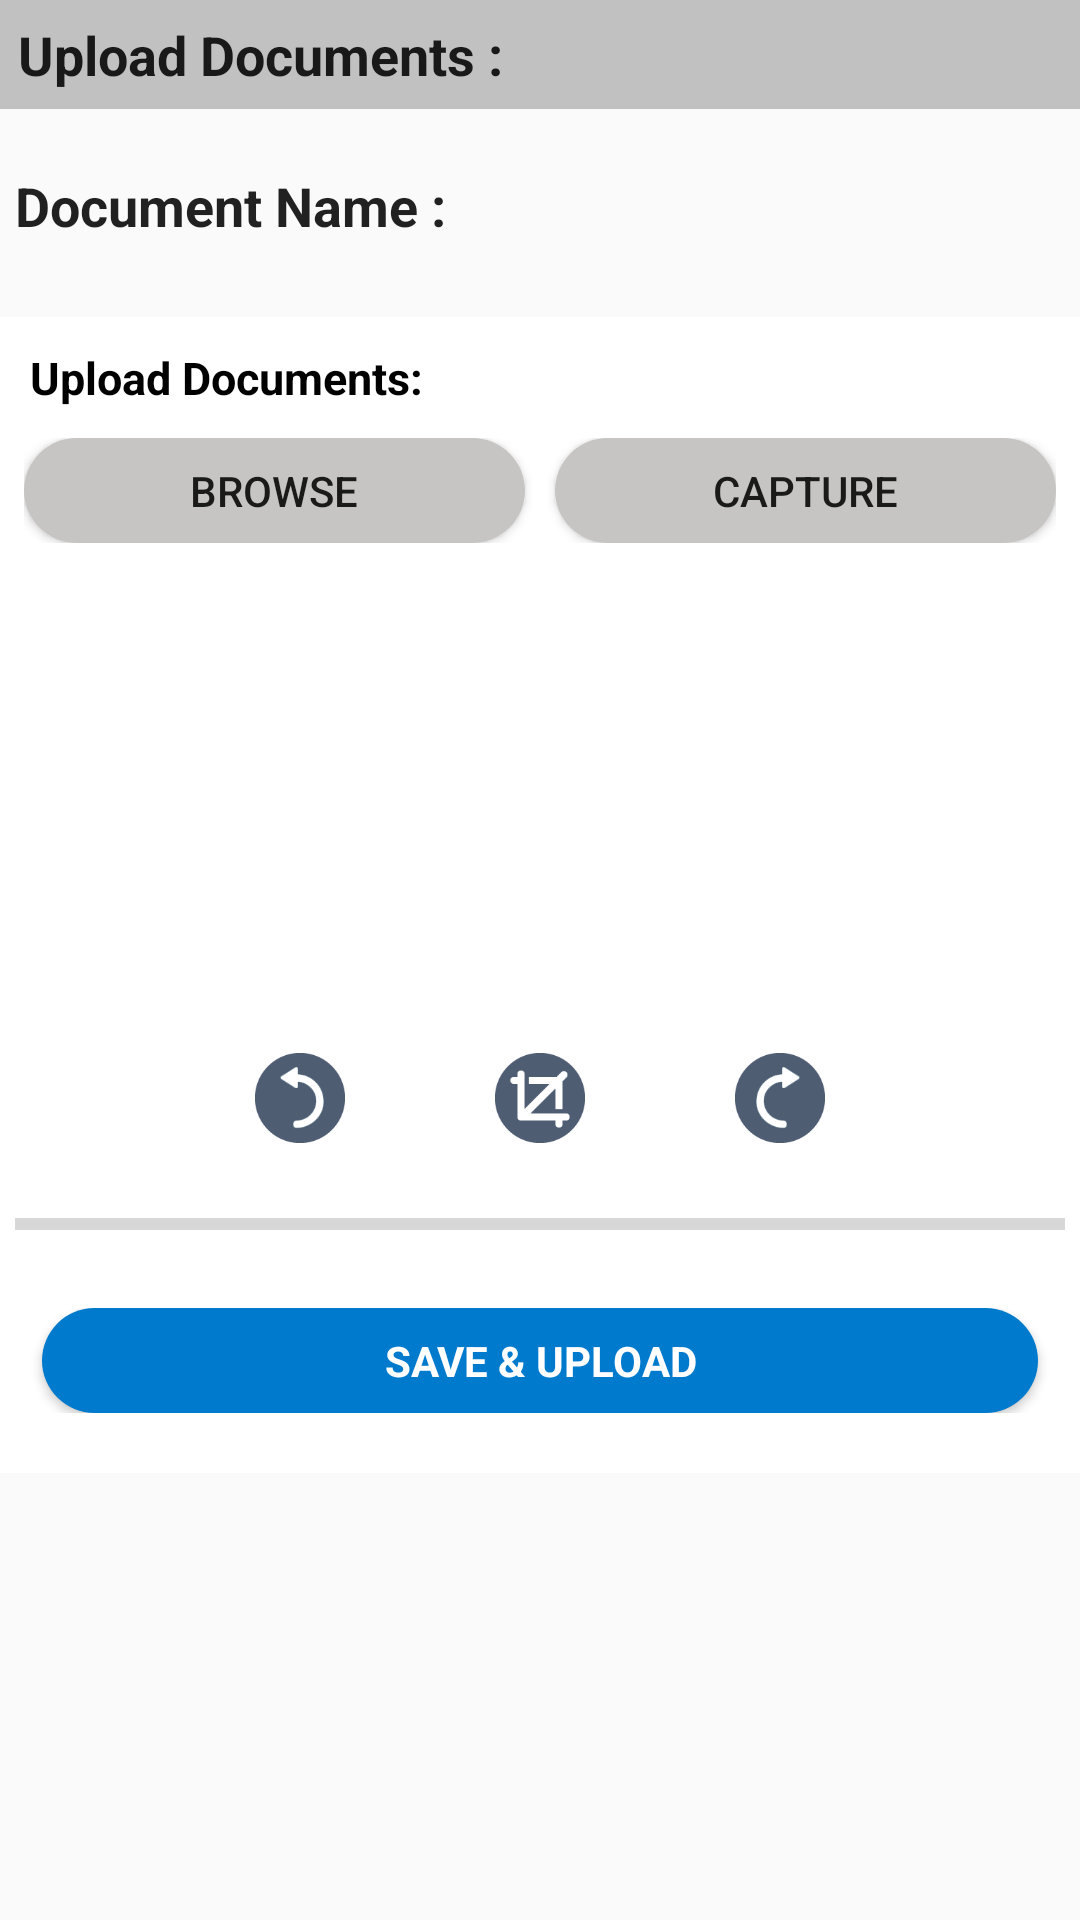

The Android layout XML behind this screen, and the referenced resources:
<!-- AndroidManifest.xml: application theme AppTheme -->
<!-- res/layout/activity_upload_doc.xml -->
<?xml version="1.0" encoding="utf-8"?>
<androidx.core.widget.NestedScrollView  xmlns:android="http://schemas.android.com/apk/res/android"
    xmlns:app="http://schemas.android.com/apk/res-auto"
    xmlns:tools="http://schemas.android.com/tools"
    android:layout_width="match_parent"
    android:layout_height="match_parent"
    >

    <androidx.appcompat.widget.LinearLayoutCompat
        android:layout_width="match_parent"
        android:layout_height="match_parent"
        android:orientation="vertical">
        <androidx.appcompat.widget.LinearLayoutCompat
            android:layout_width="match_parent"
            android:layout_height="wrap_content"
            android:layout_marginBottom="15dp"
            android:background="#c1c1c1"
            android:orientation="vertical" >
            <TextView
                android:layout_width="wrap_content"
                android:layout_height="wrap_content"
                android:layout_marginBottom="6dp"
                android:layout_marginLeft="6dp"
                android:layout_marginTop="6dp"
                android:text="Upload Documents :"
                android:textAppearance="?android:attr/textAppearanceLarge"
                android:textSize="18sp"
                android:textStyle="bold" />
        </androidx.appcompat.widget.LinearLayoutCompat>
        <androidx.appcompat.widget.LinearLayoutCompat
            android:layout_width="match_parent"
            android:layout_height="wrap_content"
            android:orientation="vertical"
            android:layout_margin="5dp">
            <TextView
                android:layout_width="wrap_content"
                android:layout_height="wrap_content"
                android:layout_marginBottom="5dp"
                android:text="Document Name :"
                android:textAppearance="?android:attr/textAppearanceLarge"
                android:textSize="18sp"
                android:textStyle="bold" />
            <Spinner
                android:id="@+id/spndocName"
                android:layout_width="match_parent"
                android:layout_height="wrap_content"
                android:layout_marginBottom="15dp"
                android:background="@drawable/edittextbac" />
        </androidx.appcompat.widget.LinearLayoutCompat>


        <LinearLayout
            android:layout_width="match_parent"
            android:layout_height="wrap_content"
            android:orientation="vertical"
            android:background="#ffffff"
            android:id="@+id/upload_nac_img">
        <TextView
            android:id="@+id/txtTitle2_AttachDocument"
            android:layout_width="match_parent"
            android:layout_height="wrap_content"
            android:background="#ffffff"
            android:fontFamily="Arial"
            android:padding="10dp"
            android:text="Upload Documents:"
            android:textColor="#000000"
            android:textSize="15dp"
            android:textStyle="bold" />

        <LinearLayout
            android:layout_width="match_parent"
            android:layout_height="wrap_content"
            android:layout_gravity="center"
            android:paddingLeft="8dp"
            android:paddingRight="8dp" >

            <Button
                android:id="@+id/btnBrowse_AttachDocument"
                android:layout_width="match_parent"
                android:layout_height="35dp"
                android:layout_marginRight="5dp"
                android:layout_weight="1"
                android:background="@drawable/squarecorner_rounded_gray"
                android:text="Browse" />

            <Button
                android:id="@+id/btnCapture_AttachDocument"
                android:layout_width="match_parent"
                android:layout_height="35dp"
                android:layout_marginLeft="5dp"
                android:layout_weight="1"
                android:background="@drawable/squarecorner_rounded_gray"
                android:text="Capture" />

        </LinearLayout>

        <ImageView
            android:id="@+id/imgPreview_AttachDocument"
            android:layout_width="match_parent"
            android:layout_height="150dp"
            android:layout_marginBottom="10dp"
            android:layout_marginTop="10dp"
            android:src="@drawable/attachment" />

        <LinearLayout
            android:layout_width="match_parent"
            android:layout_height="wrap_content"
            android:gravity="center" >

            <Button
                android:id="@+id/btnRotate1_AttachDocument"
                style="?android:attr/buttonStyleSmall"
                android:layout_width="30dp"
                android:layout_height="30dp"
                android:background="@drawable/rotate_left" />

            <Button
                android:id="@+id/btnCrop_AttachDocument"
                style="?android:attr/buttonStyleSmall"
                android:layout_width="30dp"
                android:layout_height="30dp"
                android:layout_marginLeft="50dp"
                android:layout_marginRight="50dp"
                android:background="@drawable/crop" />

            <Button
                android:id="@+id/btnRotate_AttachDocument"
                style="?android:attr/buttonStyleSmall"
                android:layout_width="30dp"
                android:layout_height="30dp"
                android:background="@drawable/rotate_right" />
        </LinearLayout>

        <TextView
            android:id="@+id/lblPercent_AttachDocument"
            android:layout_width="wrap_content"
            android:layout_height="wrap_content"
            android:layout_gravity="center"
            android:textAppearance="?android:attr/textAppearanceSmall" />

        <ProgressBar
            android:id="@+id/progressBar_AttachDocument"
            style="?android:attr/progressBarStyleHorizontal"
            android:layout_width="match_parent"
            android:layout_height="wrap_content"
            android:layout_marginLeft="5dp"
            android:layout_marginRight="5dp" />

        <LinearLayout
            android:layout_width="match_parent"
            android:layout_height="wrap_content"
            android:background="#ffffff"
            android:gravity="center"
            android:orientation="horizontal"
            android:paddingBottom="20dp"
            android:paddingLeft="10dp"
            android:paddingRight="10dp"
            android:paddingTop="20dp" >

            <Button
                android:id="@+id/btnSave_AttachDocument"
                android:layout_width="wrap_content"
                android:layout_height="35dp"
                android:layout_marginLeft="4dp"
                android:layout_marginRight="4dp"
                android:layout_weight="1"
                android:background="@drawable/squarecorner_rounded"
                android:fontFamily="sans-serif"
                android:gravity="center"
                android:text="Save &amp; Upload"
                android:textColor="#ffffff"
                android:textStyle="bold" />


        </LinearLayout>

        </LinearLayout>
    </androidx.appcompat.widget.LinearLayoutCompat>
</androidx.core.widget.NestedScrollView>
<!-- resources referenced by this layout -->
<resources>
  <!-- drawable crop: png bitmap (drawable, 3200 bytes) -->
  <!-- drawable edittextbac (drawable) -->
  <?xml version="1.0" encoding="utf-8"?>
  <shape xmlns:android="http://schemas.android.com/apk/res/android">
      <solid android:color="@android:color/transparent" />
      <stroke
          android:width="1dp"
          android:color="#696b6d" />
  </shape>
  <!-- drawable rotate_left: png bitmap (drawable, 4975 bytes) -->
  <!-- drawable rotate_right: png bitmap (drawable, 4963 bytes) -->
  <!-- drawable squarecorner_rounded (drawable) -->
  <?xml version="1.0" encoding="utf-8"?>
  <shape xmlns:android="http://schemas.android.com/apk/res/android" >
  
      <solid android:color="@color/colorPrimaryDark"/>
  
      
      <corners android:radius="30dp" />
  
      <padding
          android:bottom="0dip"
          android:left="0dip"
          android:right="0dip"
          android:top="0dip" />
  
  </shape>
  <!-- drawable squarecorner_rounded_gray (drawable) -->
  <?xml version="1.0" encoding="utf-8"?>
  <shape xmlns:android="http://schemas.android.com/apk/res/android" >
  
      <solid android:color="#c6c5c3"/>
  
      
      <corners android:radius="20dp" />
  
      <padding
          android:bottom="0dip"
          android:left="0dip"
          android:right="0dip"
          android:top="0dip" />
  
  </shape>
  <style name="AppTheme" parent="Theme.AppCompat.Light.NoActionBar">
          
          <item name="colorPrimary">@color/colorPrimary</item>
          <item name="colorPrimaryDark">@color/colorPrimaryDark</item>
          <item name="colorAccent">@color/colorAccent</item>
      </style>
  <color name="colorPrimaryDark">#007acc</color>
  <color name="colorPrimary">#FFFFFF</color>
  <color name="colorAccent">#D81B60</color>
</resources>
